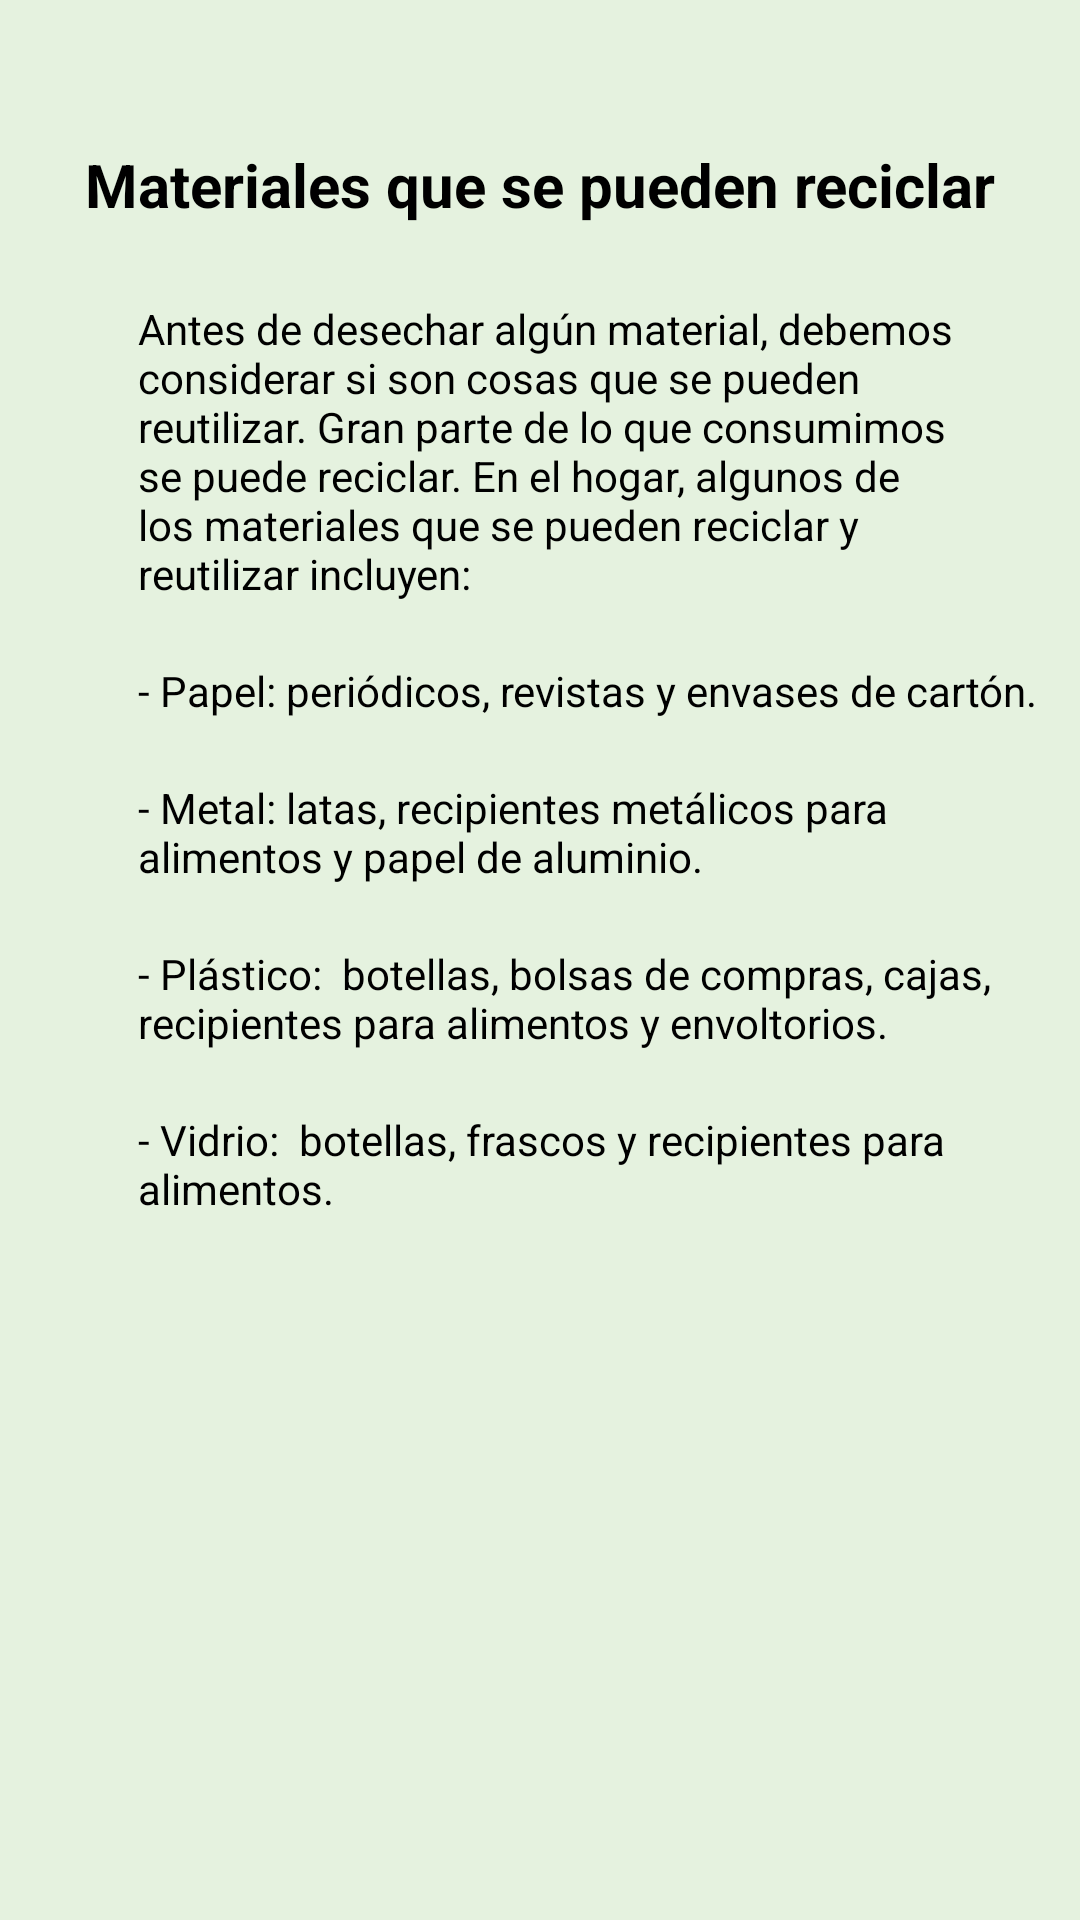

Here is an Android app screen rendered from its layout file. Give the layout XML and the strings, colors and styles it references.
<!-- AndroidManifest.xml: application theme Theme.AppArquitectura -->
<!-- res/layout/activity_segundo_consejo.xml -->
<?xml version="1.0" encoding="utf-8"?>
<androidx.constraintlayout.widget.ConstraintLayout xmlns:android="http://schemas.android.com/apk/res/android"
    xmlns:app="http://schemas.android.com/apk/res-auto"
    xmlns:tools="http://schemas.android.com/tools"
    android:layout_width="match_parent"
    android:background="@color/secundary_color"
    android:layout_height="match_parent"
    tools:context=".SegundoConsejoActivity">

    <TextView
        android:id="@+id/textView45"
        android:layout_width="wrap_content"
        android:layout_height="wrap_content"
        android:layout_marginTop="48dp"
        android:text="Materiales que se pueden reciclar"
        android:textColor="@color/black"
        android:textSize="20dp"
        android:textStyle="bold"
        app:layout_constraintEnd_toEndOf="parent"
        app:layout_constraintStart_toStartOf="parent"
        app:layout_constraintTop_toTopOf="parent" />

    <TextView
        android:id="@+id/textView44"
        android:layout_width="match_parent"
        android:layout_height="wrap_content"
        android:layout_marginTop="25dp"
        android:text="Antes de desechar algún material, debemos considerar si son cosas que se pueden reutilizar. Gran parte de lo que consumimos se puede reciclar. En el hogar, algunos de los materiales que se pueden reciclar y reutilizar incluyen:"
        android:paddingLeft="10dp"
        android:layout_marginStart="36dp"
        android:layout_marginEnd="40dp"
        android:textColor="@color/black"
        app:layout_constraintEnd_toEndOf="parent"
        app:layout_constraintHorizontal_bias="0.176"
        app:layout_constraintStart_toStartOf="parent"
        app:layout_constraintTop_toBottomOf="@+id/textView45" />

    <TextView
        android:id="@+id/textView46"
        android:layout_width="321dp"
        android:layout_height="wrap_content"
        android:layout_marginStart="36dp"
        android:layout_marginTop="20dp"
        android:layout_marginEnd="30dp"
        android:paddingLeft="10dp"
        android:textColor="@color/black"
        android:text="- Papel: periódicos, revistas y envases de cartón."
        app:layout_constraintEnd_toEndOf="parent"
        app:layout_constraintHorizontal_bias="0.0"
        app:layout_constraintStart_toStartOf="parent"
        app:layout_constraintTop_toBottomOf="@+id/textView44" />

    <TextView
        android:id="@+id/textView47"
        android:layout_width="321dp"
        android:layout_height="wrap_content"
        android:layout_marginStart="36dp"
        android:layout_marginTop="20dp"
        android:textColor="@color/black"
        android:layout_marginEnd="30dp"
        android:paddingLeft="10dp"
        android:text="- Metal: latas, recipientes metálicos para alimentos y papel de aluminio."
        app:layout_constraintEnd_toEndOf="parent"
        app:layout_constraintHorizontal_bias="0.0"
        app:layout_constraintStart_toStartOf="parent"
        app:layout_constraintTop_toBottomOf="@+id/textView46" />

    <TextView
        android:id="@+id/textView48"
        android:layout_width="321dp"
        android:layout_height="wrap_content"
        android:layout_marginStart="36dp"
        android:layout_marginTop="20dp"
        android:layout_marginEnd="30dp"
        android:paddingLeft="10dp"
        android:textColor="@color/black"
        android:text="- Plástico:  botellas, bolsas de compras, cajas, recipientes para alimentos y envoltorios."
        app:layout_constraintEnd_toEndOf="parent"
        app:layout_constraintHorizontal_bias="0.0"
        app:layout_constraintStart_toStartOf="parent"
        app:layout_constraintTop_toBottomOf="@+id/textView47" />

    <TextView
        android:id="@+id/textView49"
        android:layout_width="match_parent"
        android:layout_height="wrap_content"
        android:layout_marginTop="20dp"
        android:layout_marginEnd="30dp"
        android:layout_marginStart="36dp"
        android:paddingLeft="10dp"
        android:text="- Vidrio:  botellas, frascos y recipientes para alimentos."
        android:textColor="@color/black"
        app:layout_constraintEnd_toEndOf="parent"
        app:layout_constraintHorizontal_bias="0.735"
        app:layout_constraintStart_toStartOf="parent"
        app:layout_constraintTop_toBottomOf="@+id/textView48" />

    <ImageView
        android:id="@+id/imageView11"
        android:layout_width="262dp"
        android:layout_height="240dp"
        android:background="@drawable/bordes_redondos"
        android:layout_marginTop="32dp"
        app:layout_constraintBottom_toBottomOf="parent"
        app:layout_constraintEnd_toEndOf="parent"
        app:layout_constraintHorizontal_bias="0.496"
        app:layout_constraintStart_toStartOf="parent"
        app:layout_constraintTop_toBottomOf="@+id/textView49"
        app:layout_constraintVertical_bias="0.0"
        app:srcCompat="@drawable/envases_reciclados_photoroom_1" />


</androidx.constraintlayout.widget.ConstraintLayout>
<!-- resources referenced by this layout -->
<resources>
  <color name="black">#FF000000</color>
  <color name="secundary_color">#E5F2DF</color>
  <!-- drawable envases_reciclados_photoroom_1: png bitmap (drawable, 23928 bytes) -->
  <style name="Theme.AppArquitectura" parent="Theme.AppCompat.Light.NoActionBar">
          
          <item name="colorPrimary">@color/purple_500</item>
          <item name="colorPrimaryVariant">@color/purple_700</item>
          <item name="colorOnPrimary">@color/white</item>
          
          <item name="colorSecondary">@color/teal_200</item>
          <item name="colorSecondaryVariant">@color/teal_700</item>
          <item name="colorOnSecondary">@color/black</item>
          
          <item name="android:statusBarColor">?attr/colorPrimaryVariant</item>
          
      </style>
  <color name="purple_500">#FF6200EE</color>
  <color name="purple_700">#FF3700B3</color>
  <color name="white">#FFFFFFFF</color>
  <color name="teal_200">#FF03DAC5</color>
  <color name="teal_700">#FF018786</color>
</resources>
